Dataset: dataset (GitHub, queirozPedro/Classificacao-de-Celulas-Medula-Ossea). Classes: BLA 0001 1000, EOS 0001 1000, LYT 0001 1000, MON 0001 1000, NGS 0001 1000, NIF 0001 1000, PMO 0001 1000.

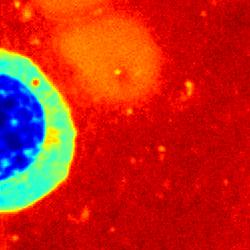
Label: NIF 0001 1000

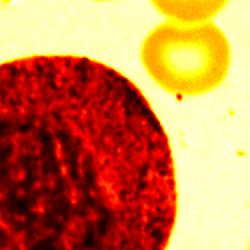
Label: PMO 0001 1000

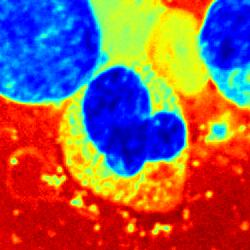
Label: NGS 0001 1000

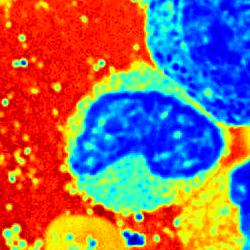
Label: EOS 0001 1000

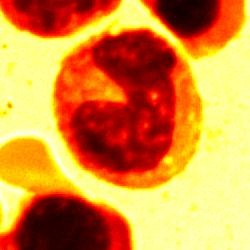
Label: MON 0001 1000

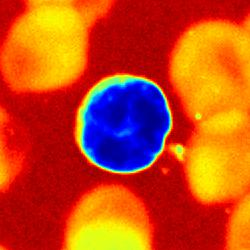
Label: LYT 0001 1000
